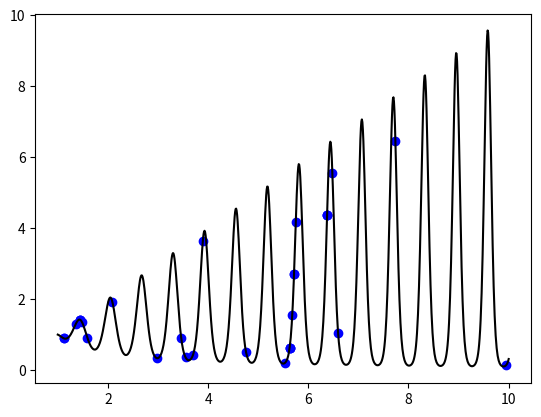

This chart was generated by the following Python code: (Note: this script raises an exception after producing the figure.)
import numpy as np
import random
import math
import matplotlib.pyplot as plt

BYTE_LENGTH = 10
LEFT_X = 1
RIGHT_X = 10


def maxValue(x):
    return 2 ** x - 1


def mapValue(value, left=LEFT_X, right=RIGHT_X):
    size = right - left
    pos = float(value) / maxValue(BYTE_LENGTH)
    return left + pos * size


def cross(a, b):
    pos = random.randint(0, BYTE_LENGTH - 1)
    c = a[:pos] + b[pos:]
    return c


def mutate(a, prob):
    for i in range(len(a)):
        prob_temp = prob / (len(a) - i)
        rand = random.random()
        if rand < prob_temp:
            if a[i] == 0:
                a[i] = 1
            else:
                a[i] = 0


def toDec(a):
    number = 0
    for i in range(1, len(a) + 1):
        number += 2 ** (i - 1) * a[-i]
    return mapValue(number)


def function(a):
    return math.pow(a, math.sin(10 * a))


def eval(a):
    val = toDec(a)
    return function(val)


def createPop(size):
    pop = []
    for i in range(size):
        creature = []
        for i in range(BYTE_LENGTH):
            c = random.randint(0, 1)
            creature.append(c)
        pop.append(creature)
    return pop


def select(_pop):
    for _ in range(int(len(_pop) / 2)):
        size = len(_pop)
        a1 = random.randint(0, size - 1)
        a2 = random.randint(0, size - 1)
        if eval(_pop[a1]) < eval(_pop[a2]):
            del _pop[a1]
        else:
            del _pop[a2]


def crossPop(pop, popSize):
    while len(pop) < popSize:
        a1 = random.randint(0, len(pop) - 1)
        a2 = random.randint(0, len(pop) - 1)
        pop.append(cross(pop[a1], pop[a2]))


def mutatePop(pop, prob):
    for creature in pop:
        mutate(creature, prob)


def evalPop(pop):
    best = eval(pop[0])
    bestCr = pop[0]
    avg = 0
    for creature in pop:
        val = eval(creature)
        if val > best:
            best = val
            bestCr = creature
        avg += val
    avg /= len(pop)
    print("Best val: " + str(best) + " best x: " + str(toDec(bestCr)) + " avg: " + str(avg))
    return best, avg


random.seed()
popSize = 30
mutationProb = 0.01
generations = 50
avgs = []
bests = []
pop = createPop(popSize)
bestVal, avg = evalPop(pop)
y_fun = []
x_fun = np.linspace(LEFT_X, RIGHT_X, 901)
for x in x_fun:
    y_fun.append(function(x))
for i in range(generations):
    print("\n--- generation " + str(i + 1) + " ---")
    select(pop)
    crossPop(pop, popSize)
    mutatePop(pop, mutationProb)
    best, avg = evalPop(pop)
    avgs.append(avg)
    bests.append(best)
    if best > bestVal:
        bestVal = best
    print("Best ever: " + str(bestVal))
    plotX = []
    plotY = []
    for creature in pop:
        plotX.append(toDec(creature))
        plotY.append(eval(creature))
    plt.figure()
    plt.plot(plotX, plotY, 'bo', x_fun, y_fun, 'k')
    plt.savefig('results/gen' + str(i + 1) + '.png')
    plt.close()
plt.figure()
plt.plot(avgs, 'k')
plt.savefig('results/averages.png')
plt.close()
